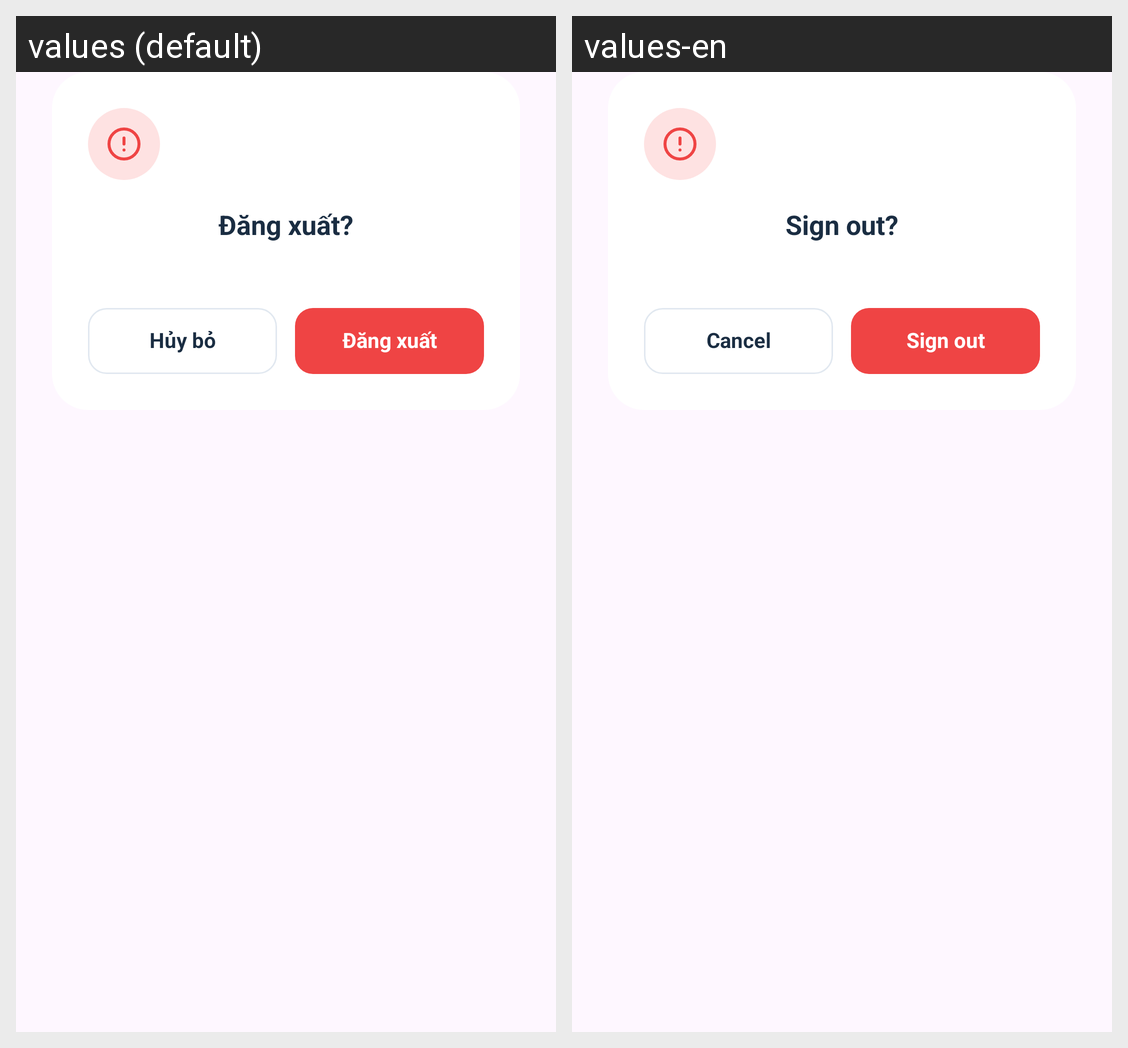

Strings drawn on this Android screen and how each of the app's shown locales translates them:
Android screen res/layout/dialog_profile_logout.xml rendered under 2 locales, left to right: values (default), values-en. Device: Nexus 5 (rendered at 1080×1920; each locale shown at half size, 540×960, under a caption strip naming it); theme Theme.LagalLens.
Strings drawn on this screen, with the default value and each locale's value (text and hints the layout hard-codes, and strings that could not be matched under every locale, appear in the picture but are not listed):

profile_sign_out_title
  values: Đăng xuất?
  values-en: Sign out?

profile_logout_cancel
  values: Hủy bỏ
  values-en: Cancel

profile_sign_out_confirm
  values: Đăng xuất
  values-en: Sign out
